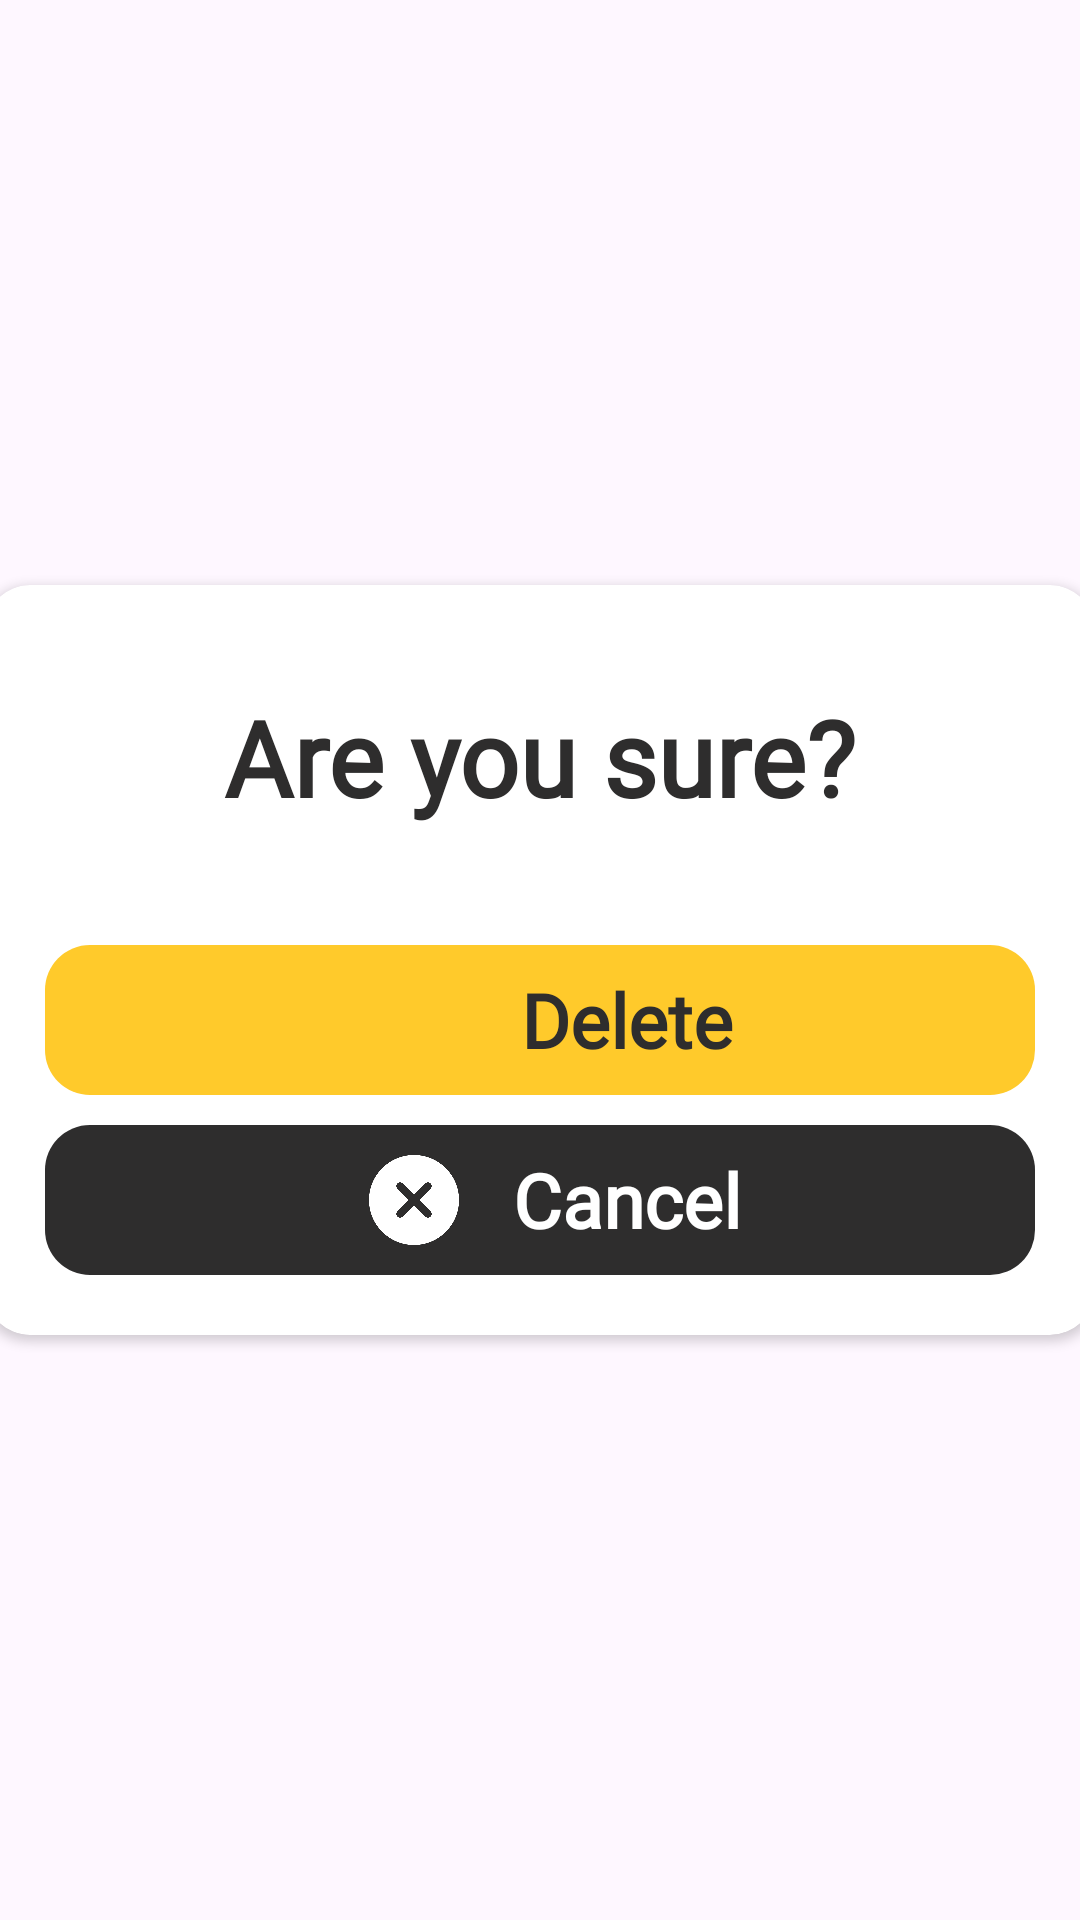

Produce the Android XML layout that renders to this screen, including the resource entries it uses.
<!-- AndroidManifest.xml: application theme Theme.Yellowpages_app -->
<!-- res/layout/dialog_box_delete.xml -->
<?xml version="1.0" encoding="utf-8"?>
<LinearLayout xmlns:android="http://schemas.android.com/apk/res/android"
    android:layout_width="match_parent"
    android:layout_height="match_parent"
    xmlns:app="http://schemas.android.com/apk/res-auto"
    android:orientation="vertical"
    android:gravity="center"
    android:background="@android:color/transparent">

    <androidx.cardview.widget.CardView
        android:layout_width="370dp"
        android:layout_marginHorizontal="20dp"
        android:layout_height="250dp"
        app:cardCornerRadius="15dp"
        app:cardBackgroundColor="@color/white">

        <LinearLayout
            android:layout_width="match_parent"
            android:layout_height="match_parent"
            android:orientation="vertical">

            <TextView
                android:layout_width="match_parent"
                android:layout_marginHorizontal="20dp"
                android:layout_marginVertical="10dp"
                android:layout_height="match_parent"
                android:layout_weight="1"
                android:textSize="35dp"
                android:text="Are you sure?"
                android:fontFamily="@font/agrandir"
                android:textColor="@color/black"
                android:textStyle="bold"
                android:gravity="center" />


            <FrameLayout
                android:id="@+id/delete_button"
                android:layout_width="match_parent"
                android:layout_height="50dp"
                android:layout_marginHorizontal="20dp"
                android:layout_gravity="center"
                android:layout_marginVertical="5dp"
                android:background="@drawable/button_bg">

                <LinearLayout
                    android:layout_width="wrap_content"
                    android:layout_height="wrap_content"
                    android:layout_gravity="center"
                    android:orientation="horizontal">

                    <ImageButton
                        android:contentDescription="Button"
                        android:background="@color/yellow"
                        android:padding="10dp"
                        android:layout_width="50dp"
                        android:layout_height="50dp"
                        android:src="@drawable/checked"
                        android:scaleType="fitCenter" />

                    <TextView
                        android:layout_width="wrap_content"
                        android:layout_height="wrap_content"
                        android:layout_gravity="center_vertical"
                        android:layout_marginStart="8dp"
                        android:fontFamily="@font/agrandir"
                        android:text="Delete"
                        android:textColor="@color/black"
                        android:textSize="25dp"
                        android:textStyle="bold"/>
                </LinearLayout>
            </FrameLayout>

            <FrameLayout
                android:id="@+id/cancel_button"
                android:layout_width="match_parent"
                android:layout_height="50dp"
                android:layout_marginHorizontal="20dp"
                android:layout_gravity="center"
                android:layout_marginTop="5dp"
                android:layout_marginBottom="20dp"
                android:background="@drawable/button_bg_2">

                <LinearLayout
                    android:layout_width="wrap_content"
                    android:layout_height="wrap_content"
                    android:layout_gravity="center"
                    android:orientation="horizontal">

                    <ImageButton
                        android:contentDescription="Button"
                        android:background="@color/black"
                        android:padding="10dp"
                        android:layout_width="50dp"
                        android:layout_height="50dp"
                        android:src="@drawable/cross"
                        android:scaleType="fitCenter" />

                    <TextView
                        android:layout_width="wrap_content"
                        android:layout_height="wrap_content"
                        android:layout_gravity="center_vertical"
                        android:layout_marginStart="8dp"
                        android:fontFamily="@font/agrandir"
                        android:text="Cancel"
                        android:textColor="@color/white"
                        android:textSize="25dp"
                        android:textStyle="bold"/>
                </LinearLayout>
            </FrameLayout>



        </LinearLayout>
    </androidx.cardview.widget.CardView>

</LinearLayout>
<!-- resources referenced by this layout -->
<resources>
  <color name="black">#2E2D2D</color>
  <color name="white">#FFFFFF</color>
  <color name="yellow">#FFCA2B</color>
  <!-- drawable button_bg (drawable) -->
  <shape xmlns:android="http://schemas.android.com/apk/res/android">
      <solid android:color="@color/yellow" />
      <corners android:radius="15dp" /> 
  </shape>
  <!-- drawable button_bg_2 (drawable) -->
  <shape xmlns:android="http://schemas.android.com/apk/res/android">
      <solid android:color="@color/black" />
      <corners android:radius="15dp" /> 
  </shape>
  <!-- drawable cross: png bitmap (drawable, 19664 bytes) -->
  <style name="Theme.Yellowpages_app" parent="Base.Theme.Yellowpages_app" />
  <style name="Base.Theme.Yellowpages_app" parent="Theme.Material3.DayNight.NoActionBar">
  
          
          
      </style>
</resources>
